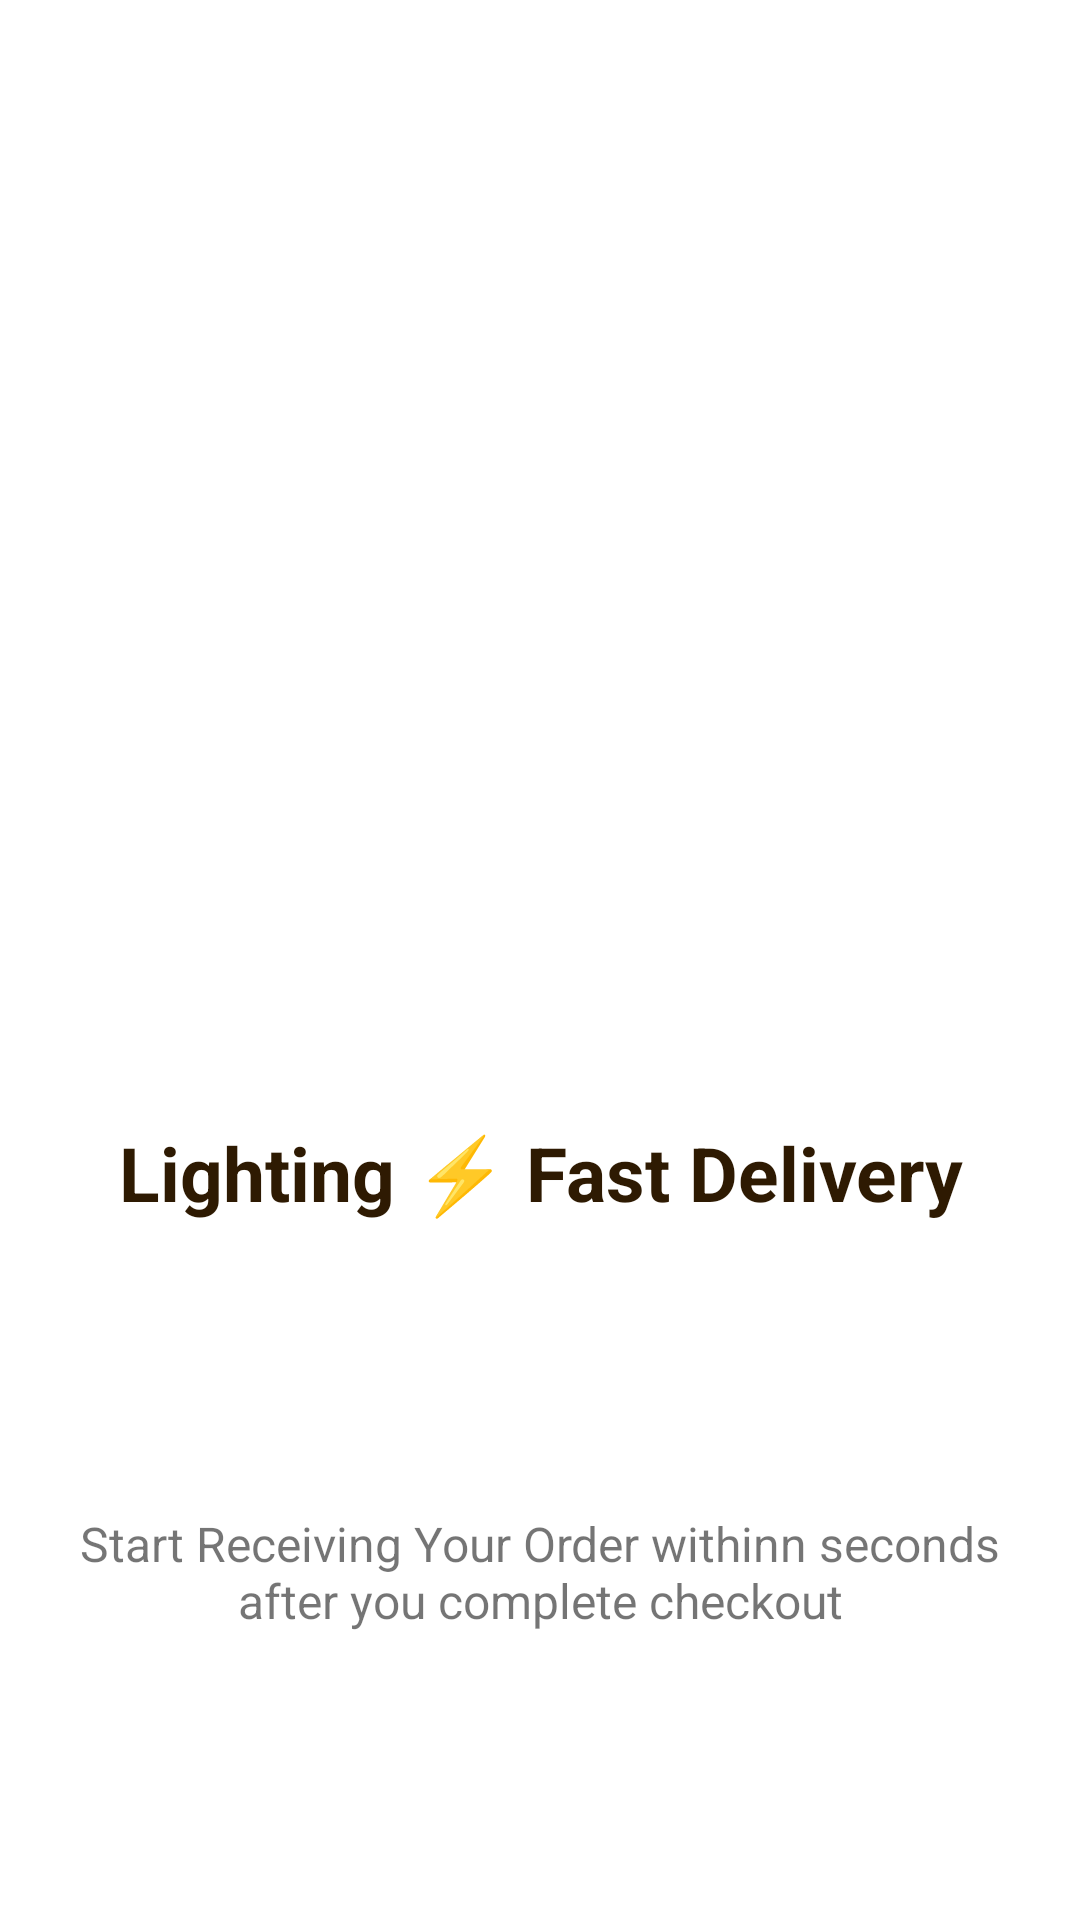

Android layout source for this screen:
<!-- AndroidManifest.xml: application theme Theme.InstaKing -->
<!-- res/layout/intro_item.xml -->
<?xml version="1.0" encoding="utf-8"?>
<androidx.constraintlayout.widget.ConstraintLayout xmlns:android="http://schemas.android.com/apk/res/android"
    xmlns:app="http://schemas.android.com/apk/res-auto"
    xmlns:tools="http://schemas.android.com/tools"
    android:layout_width="match_parent"
    android:layout_height="wrap_content">

    <ImageView
        android:id="@+id/introItemImg"
        android:layout_width="match_parent"
        android:layout_height="350dp"
        app:layout_constraintEnd_toEndOf="parent"
        app:layout_constraintStart_toStartOf="parent"
        app:layout_constraintTop_toTopOf="parent" />

    <TextView
        android:id="@+id/introTitle"
        android:layout_width="match_parent"
        android:layout_height="wrap_content"
        android:layout_marginStart="8dp"
        android:layout_marginEnd="8dp"
        android:layout_marginTop="24dp"
        android:gravity="center"
        android:text="Lighting ⚡ Fast Delivery"
        android:textColor="@color/gold"
        android:textSize="25sp"
        android:textStyle="bold"
        app:layout_constraintEnd_toEndOf="parent"
        app:layout_constraintStart_toStartOf="parent"
        app:layout_constraintTop_toBottomOf="@+id/introItemImg" />

    <TextView
        android:id="@+id/introDescription"
        android:layout_width="match_parent"
        android:layout_height="wrap_content"
        android:layout_margin="24dp"
        android:gravity="center"
        android:text="Start Receiving Your Order withinn seconds after you complete checkout"
        android:textSize="16sp"
        app:layout_constraintBottom_toBottomOf="parent"
        app:layout_constraintEnd_toEndOf="parent"
        app:layout_constraintStart_toStartOf="parent"
        app:layout_constraintTop_toBottomOf="@+id/introTitle" />

</androidx.constraintlayout.widget.ConstraintLayout>
<!-- resources referenced by this layout -->
<resources>
  <color name="gold">#2E1A02</color>
  <style name="Theme.InstaKing" parent="Theme.MaterialComponents.DayNight.NoActionBar">
          
          <item name="colorPrimary">@color/purple_500</item>
          <item name="colorPrimaryVariant">@color/purple_700</item>
          <item name="colorOnPrimary">@color/white</item>
          
          <item name="colorSecondary">@color/teal_200</item>
          <item name="colorSecondaryVariant">@color/teal_700</item>
          <item name="colorOnSecondary">@color/black</item>
          
          <item name="android:statusBarColor" tools:targetApi="l">@color/gray</item>
          
      </style>
  <color name="purple_500">#FF6200EE</color>
  <color name="purple_700">#FF3700B3</color>
  <color name="white">#FFFFFFFF</color>
  <color name="teal_200">#FF03DAC5</color>
  <color name="teal_700">#FF018786</color>
  <color name="black">#FF000000</color>
  <color name="gray">#9c9c9c</color>
</resources>
